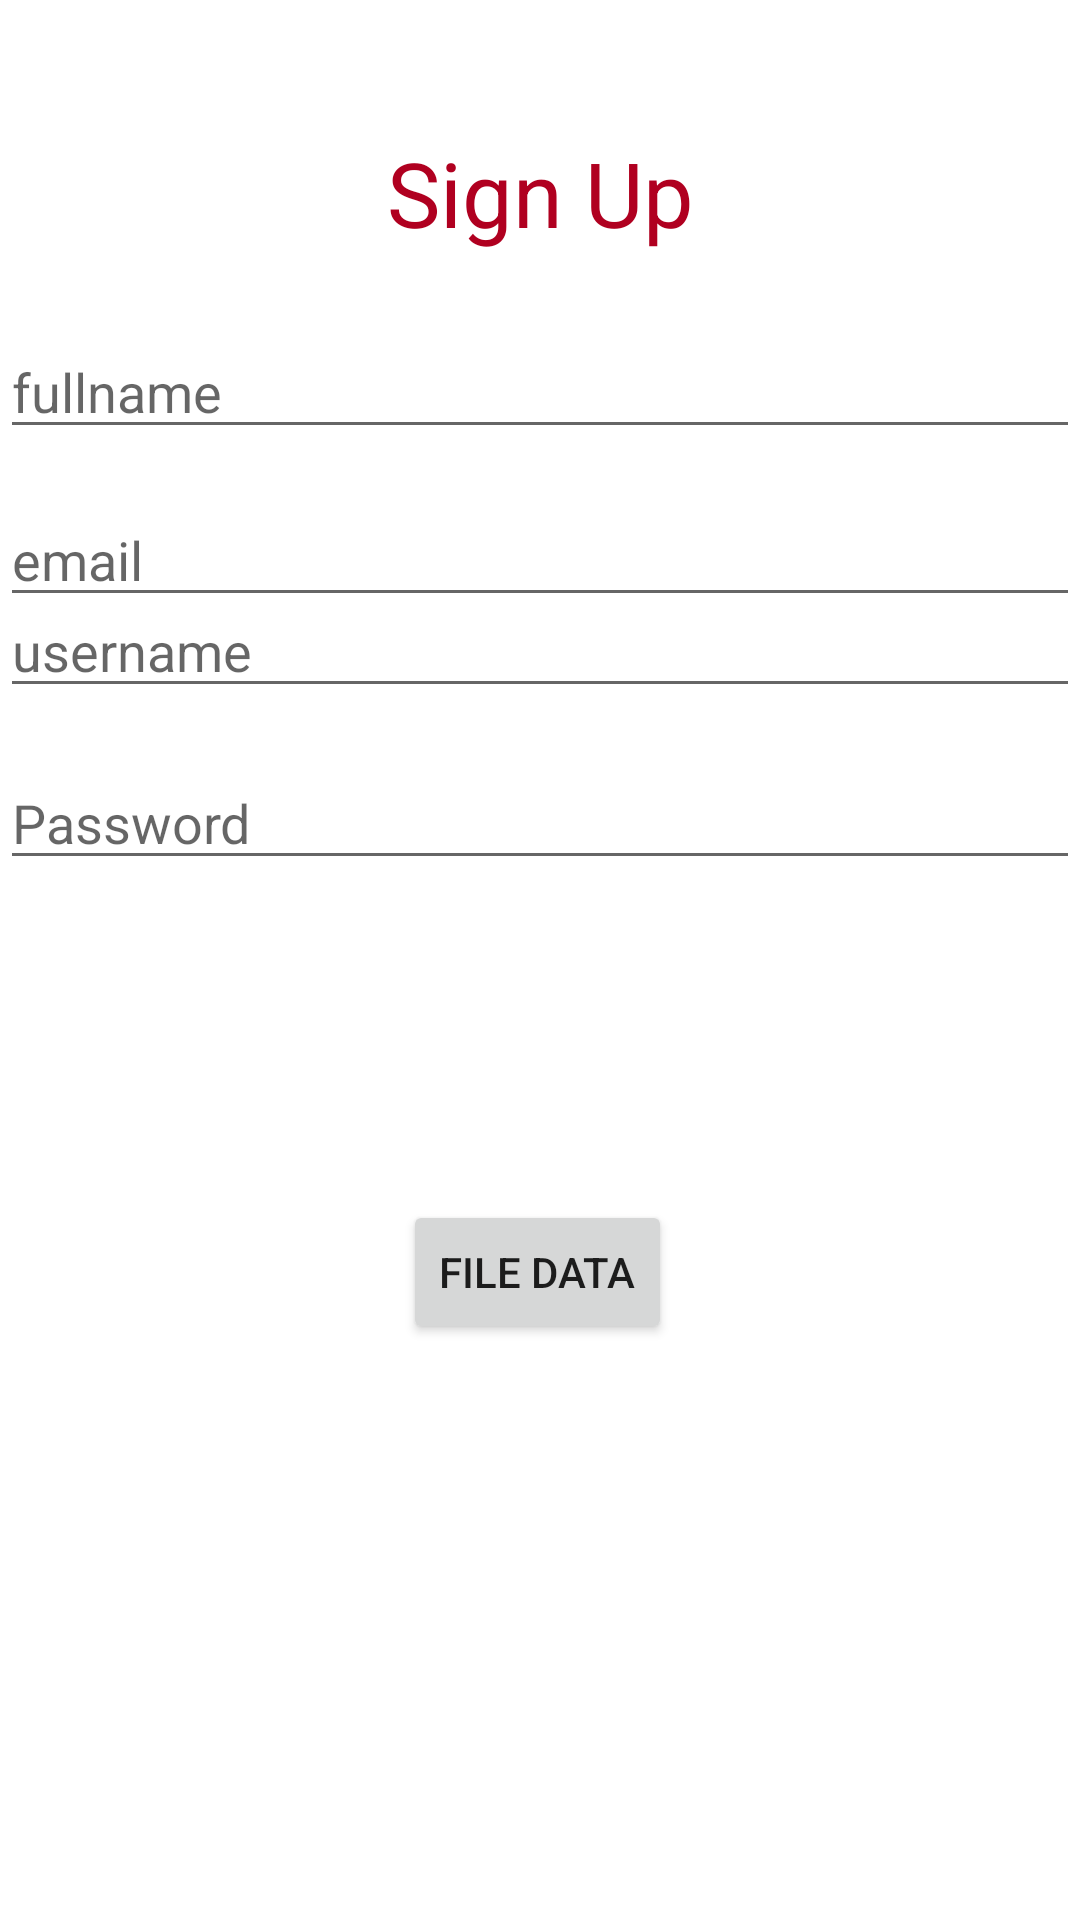

The Android layout XML behind this screen, and the referenced resources:
<!-- AndroidManifest.xml: application theme Theme.DangerZone -->
<!-- res/layout/activity_signup.xml -->
<?xml version="1.0" encoding="utf-8"?>
<androidx.constraintlayout.widget.ConstraintLayout xmlns:android="http://schemas.android.com/apk/res/android"
    xmlns:app="http://schemas.android.com/apk/res-auto"
    xmlns:tools="http://schemas.android.com/tools"
    android:id="@+id/Login"
    android:layout_width="match_parent"
    android:layout_height="match_parent"
    tools:ignore="DuplicateIds">


    <com.google.android.material.textfield.TextInputEditText
        android:id="@+id/Fullname"
        android:layout_width="match_parent"
        android:layout_height="wrap_content"
        android:layout_marginTop="24dp"

        android:hint="@string/fullname"
        app:layout_constraintEnd_toEndOf="parent"
        app:layout_constraintHorizontal_bias="0.0"
        app:layout_constraintStart_toStartOf="parent"
        app:layout_constraintTop_toBottomOf="@+id/textView4"
        app:layout_constraintVertical_bias="0.0" />

    <com.google.android.material.textfield.TextInputEditText
        android:id="@+id/Email"
        android:layout_width="match_parent"
        android:layout_height="wrap_content"
        android:layout_marginTop="80dp"

        android:hint="@string/email"
        app:layout_constraintEnd_toEndOf="parent"
        app:layout_constraintHorizontal_bias="0.0"
        app:layout_constraintStart_toStartOf="parent"
        app:layout_constraintTop_toBottomOf="@+id/textView4" />
    <com.google.android.material.textfield.TextInputEditText
        android:id="@+id/Username"
        android:layout_width="match_parent"
        android:layout_height="wrap_content"
        android:layout_marginBottom="16dp"

        android:hint="@string/username"
        app:layout_constraintBottom_toTopOf="@+id/Password"
        app:layout_constraintStart_toStartOf="parent" />

    <com.google.android.material.textfield.TextInputEditText
        android:id="@+id/Password"
        android:layout_width="match_parent"
        android:layout_height="wrap_content"

        android:hint="@string/Password"
        app:layout_constraintBottom_toBottomOf="parent"
        app:layout_constraintEnd_toEndOf="parent"
        app:layout_constraintHorizontal_bias="0.0"
        app:layout_constraintStart_toStartOf="parent"
        app:layout_constraintTop_toTopOf="parent"
        app:layout_constraintVertical_bias="0.421" />

    <TextView
        android:id="@+id/textView4"
        android:layout_width="wrap_content"
        android:layout_height="wrap_content"
        android:layout_marginTop="44dp"
        android:text="@string/sign_up"
        android:textColor="@color/design_default_color_error"
        android:textSize="30sp"
        app:layout_constraintEnd_toEndOf="parent"
        app:layout_constraintStart_toStartOf="parent"
        app:layout_constraintTop_toTopOf="parent" />

    <Button
        android:id="@+id/fileNetwork"
        android:layout_width="wrap_content"
        android:layout_height="wrap_content"
        android:layout_marginTop="400dp"
        android:text="@string/file_data"
        app:layout_constraintEnd_toEndOf="parent"
        app:layout_constraintHorizontal_bias="0.497"
        app:layout_constraintStart_toStartOf="parent"
        app:layout_constraintTop_toTopOf="parent" />

    <ProgressBar
        android:id="@+id/loadingBar"
        style="?android:attr/progressBarStyle"
        android:layout_width="wrap_content"
        android:layout_height="wrap_content"
        android:layout_marginTop="23dp"
        android:layout_marginBottom="212dp"
        android:visibility="invisible"
        app:layout_constraintBottom_toBottomOf="parent"
        app:layout_constraintEnd_toEndOf="parent"
        app:layout_constraintHorizontal_bias="0.498"
        app:layout_constraintStart_toStartOf="parent"
        app:layout_constraintTop_toBottomOf="@+id/fileNetwork" />


</androidx.constraintlayout.widget.ConstraintLayout>
<!-- resources referenced by this layout -->
<resources>
  <string name="Password">Password</string>
  <string name="email">email</string>
  <string name="file_data">File Data</string>
  <string name="fullname">fullname</string>
  <string name="sign_up">Sign Up</string>
  <string name="username">username</string>
  <style name="Theme.DangerZone" parent="Theme.MaterialComponents.DayNight.DarkActionBar">
          
          <item name="colorPrimary">@color/purple_500</item>
          <item name="colorPrimaryVariant">@color/purple_700</item>
          <item name="colorOnPrimary">@color/white</item>
          
          <item name="colorSecondary">@color/teal_200</item>
          <item name="colorSecondaryVariant">@color/teal_700</item>
          <item name="colorOnSecondary">@color/black</item>
          
          <item name="android:statusBarColor" tools:targetApi="l">?attr/colorPrimaryVariant</item>
          
      </style>
  <!-- not gathered from this repository: default colours our renderer supplied (Android Studio template values) -->
  <color name="purple_500">#FF6200EE</color>
  <color name="purple_700">#FF3700B3</color>
  <color name="teal_200">#FF03DAC5</color>
  <color name="teal_700">#FF018786</color>
  <color name="black">#FF000000</color>
  <color name="white">#FFFFFFFF</color>
</resources>
